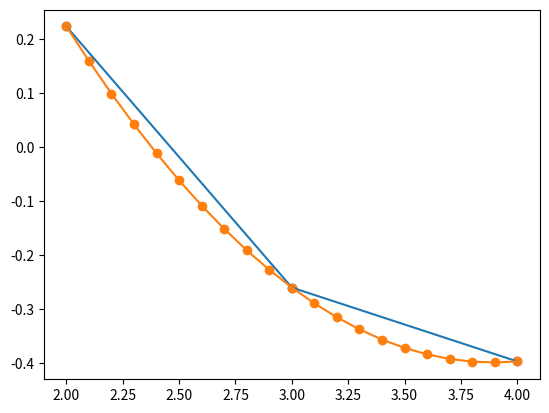

Python code for this plot:
import matplotlib.pyplot as plt
import numpy as np

x = np.array([2,3,4])
y = np.array([0.2239, -0.2601, -0.3971])
z = np.arange(2,4.1,0.1)
w = np.array([z])
q = np.array(range(3,0,-1))
print(q)
def equa(x,y):
    c0 = y[0]
    c1 = (y[1]-y[0])/(x[1]-x[0])
    c2 = ((y[2]-y[1])/(x[2]-x[1])-c1)/(x[2]-x[0])
    return c0,c1,c2, x


c0,c1,c2,x = equa(x,y)
def squa(d):
    f = c0 + c1*(d-x[0])+c2*(d-x[0])*(d-x[1])
    return f

f = squa(z)
print(z)
print(f)
i = squa(3.2)
print(i)

plt.scatter(x,y)
plt.plot(x,y)
plt.scatter(z,f)
plt.plot(z,f)
plt.show()
    
